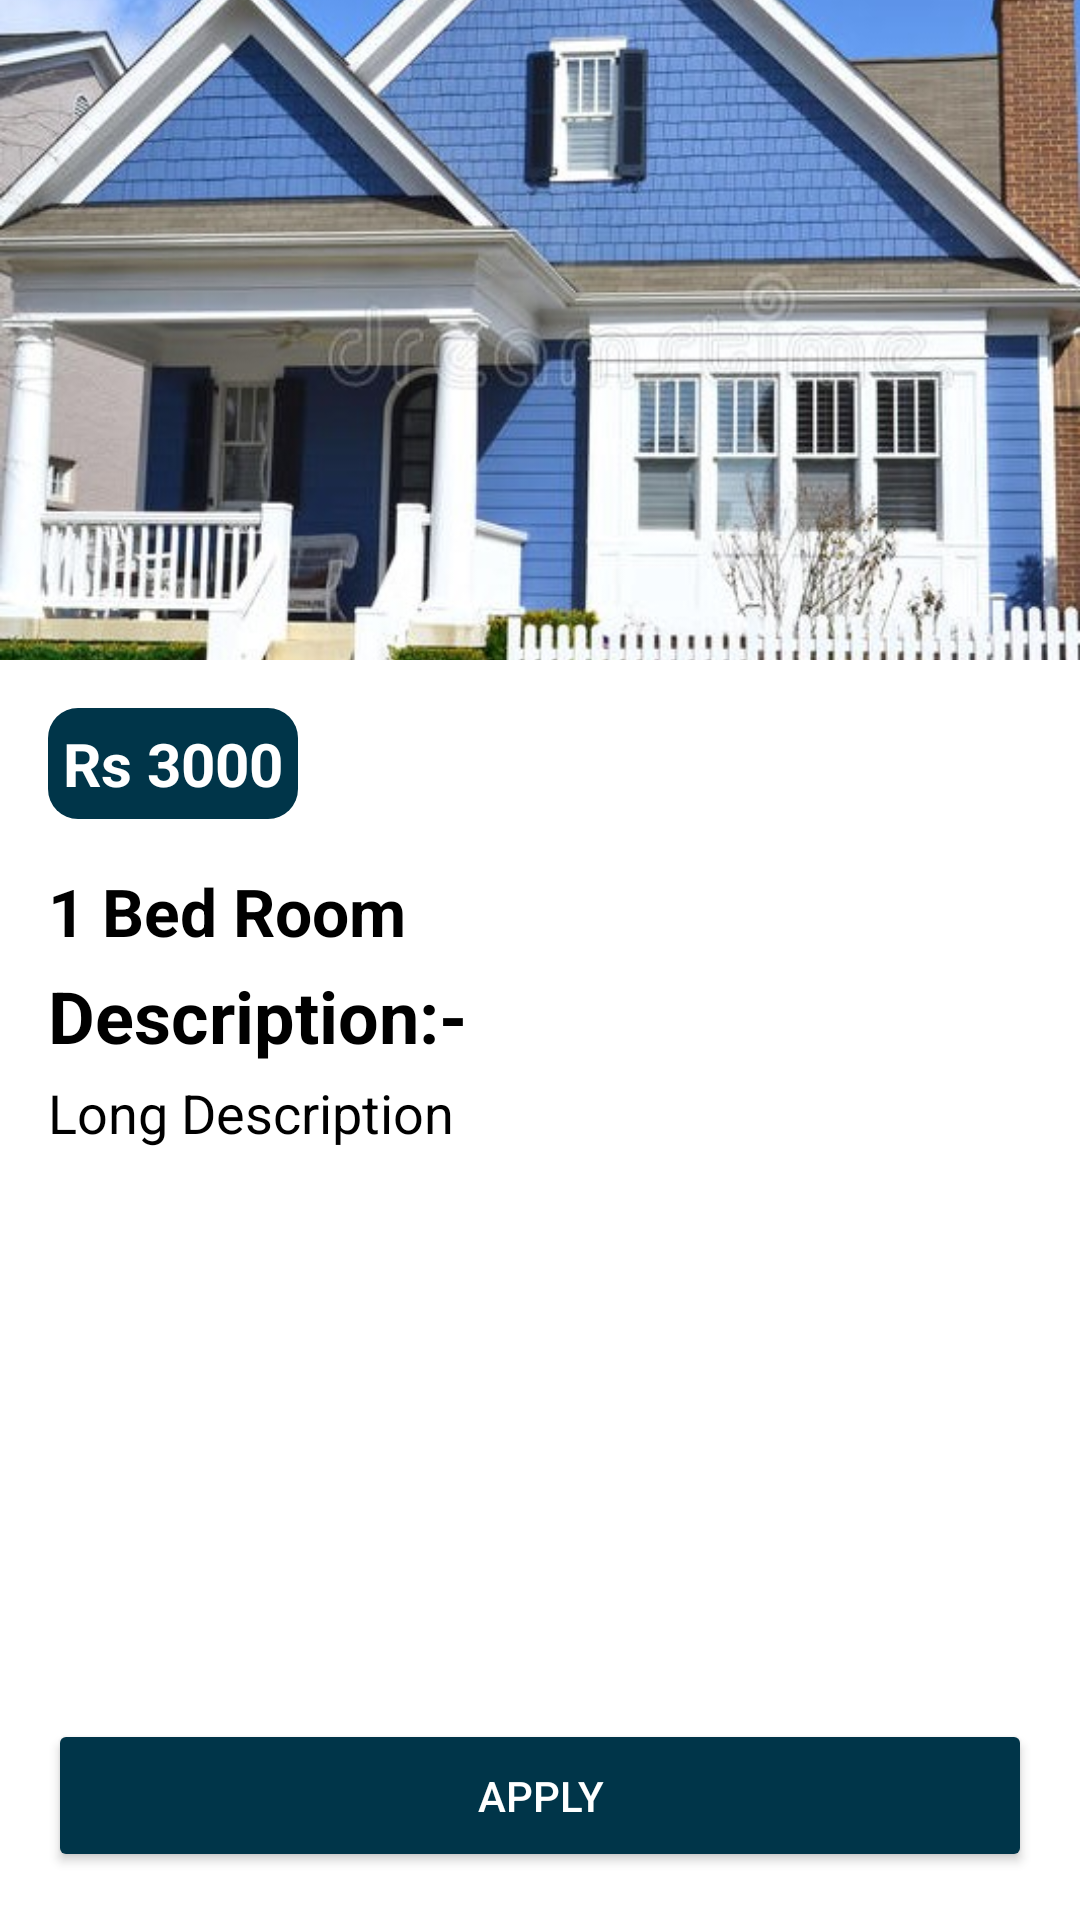

Write the Android layout XML for this screen, with the resource values it uses.
<!-- AndroidManifest.xml: application theme Theme.OnRent -->
<!-- res/layout/activity_details.xml -->
<?xml version="1.0" encoding="utf-8"?>
<androidx.constraintlayout.widget.ConstraintLayout xmlns:android="http://schemas.android.com/apk/res/android"
    xmlns:app="http://schemas.android.com/apk/res-auto"
    xmlns:tools="http://schemas.android.com/tools"
    android:layout_width="match_parent"
    android:layout_height="match_parent"
    android:background = "@color/white"
    tools:context=".model.DetailsActivity">

    <ImageView
        android:id="@+id/imageView"
        android:layout_width="0dp"
        android:layout_height="220dp"
        app:layout_constraintEnd_toEndOf="parent"
        app:layout_constraintStart_toStartOf="parent"
        app:layout_constraintTop_toTopOf="parent"
        app:srcCompat="@drawable/home"
        android:scaleType="centerCrop" />

    <TextView
        android:id="@+id/price"
        android:layout_width="wrap_content"
        android:layout_height="wrap_content"
        android:text="Rs 3000"
        android:padding="5dp"
        android:textStyle="bold"
        app:layout_constraintStart_toStartOf="parent"
        app:layout_constraintTop_toBottomOf="@+id/imageView"
        android:layout_margin="16dp"
        android:textSize="20sp"
        android:gravity="center"
        android:background="@drawable/button_bg"
        android:textColor="@color/white"
        />

    <TextView
        android:id="@+id/short_description"
        android:layout_width="match_parent"
        android:layout_height="wrap_content"
        android:layout_margin="16dp"
        android:maxLines="2"
        android:text="1 Bed Room"
        android:textColor="@color/black"
        android:textSize="22sp"
        android:textStyle="bold"
        app:layout_constraintEnd_toEndOf="parent"
        app:layout_constraintStart_toStartOf="parent"
        app:layout_constraintTop_toBottomOf="@+id/price" />

    <TextView
        android:id="@+id/text"
        android:layout_width="wrap_content"
        android:layout_height="wrap_content"
        android:layout_marginStart="16dp"
        android:layout_marginTop="4dp"
        android:text="Description:- "
        android:textColor="@color/black"
        android:textSize="24sp"
        android:textStyle="bold"
        app:layout_constraintStart_toStartOf="parent"
        app:layout_constraintTop_toBottomOf="@+id/short_description" />

    <TextView
        android:id="@+id/description"
        android:layout_width="match_parent"
        android:layout_height="wrap_content"
        android:layout_marginStart="16dp"
        android:layout_marginTop="4dp"
        android:layout_marginEnd="16dp"
        android:text="Long Description"
        android:textColor="@color/black"
        android:textSize="18sp"
        app:layout_constraintEnd_toEndOf="parent"
        app:layout_constraintStart_toStartOf="parent"
        app:layout_constraintTop_toBottomOf="@+id/text" />

    <Button
        android:id="@+id/apply_button"
        android:layout_width="match_parent"
        android:layout_height="wrap_content"
        android:layout_margin="16dp"
        android:layout_marginStart="16dp"
        android:layout_marginEnd="16dp"
        android:backgroundTint="@color/back"
        android:text="Apply"
        android:padding="16dp"
        android:textColor="@color/white"
        app:layout_constraintBottom_toBottomOf="parent"
        app:layout_constraintEnd_toEndOf="parent"
        app:layout_constraintStart_toStartOf="parent" />
</androidx.constraintlayout.widget.ConstraintLayout>
<!-- resources referenced by this layout -->
<resources>
  <color name="back">#003549</color>
  <color name="black">#FF000000</color>
  <color name="white">#FFFFFFFF</color>
  <!-- drawable button_bg (drawable-v24) -->
  <?xml version="1.0" encoding="utf-8"?>
  <shape xmlns:android="http://schemas.android.com/apk/res/android"
      android:shape="rectangle">
  
      <solid android:color="@color/back"/>
      <corners android:radius="10dp"/>
  
  </shape>
  <!-- drawable home: jpg bitmap (drawable, 134698 bytes) -->
  <style name="Theme.OnRent" parent="Theme.MaterialComponents.DayNight.NoActionBar">
          
          <item name="colorPrimary">@color/purple_500</item>
          <item name="colorPrimaryVariant">@color/purple_700</item>
          <item name="colorOnPrimary">@color/white</item>
          
          <item name="colorSecondary">@color/teal_200</item>
          <item name="colorSecondaryVariant">@color/teal_700</item>
          <item name="colorOnSecondary">@color/black</item>
          
          <item name="android:statusBarColor">@color/back</item>
          
      </style>
  <color name="purple_500">#FF6200EE</color>
  <color name="purple_700">#FF3700B3</color>
  <color name="teal_200">#FF03DAC5</color>
  <color name="teal_700">#FF018786</color>
</resources>
